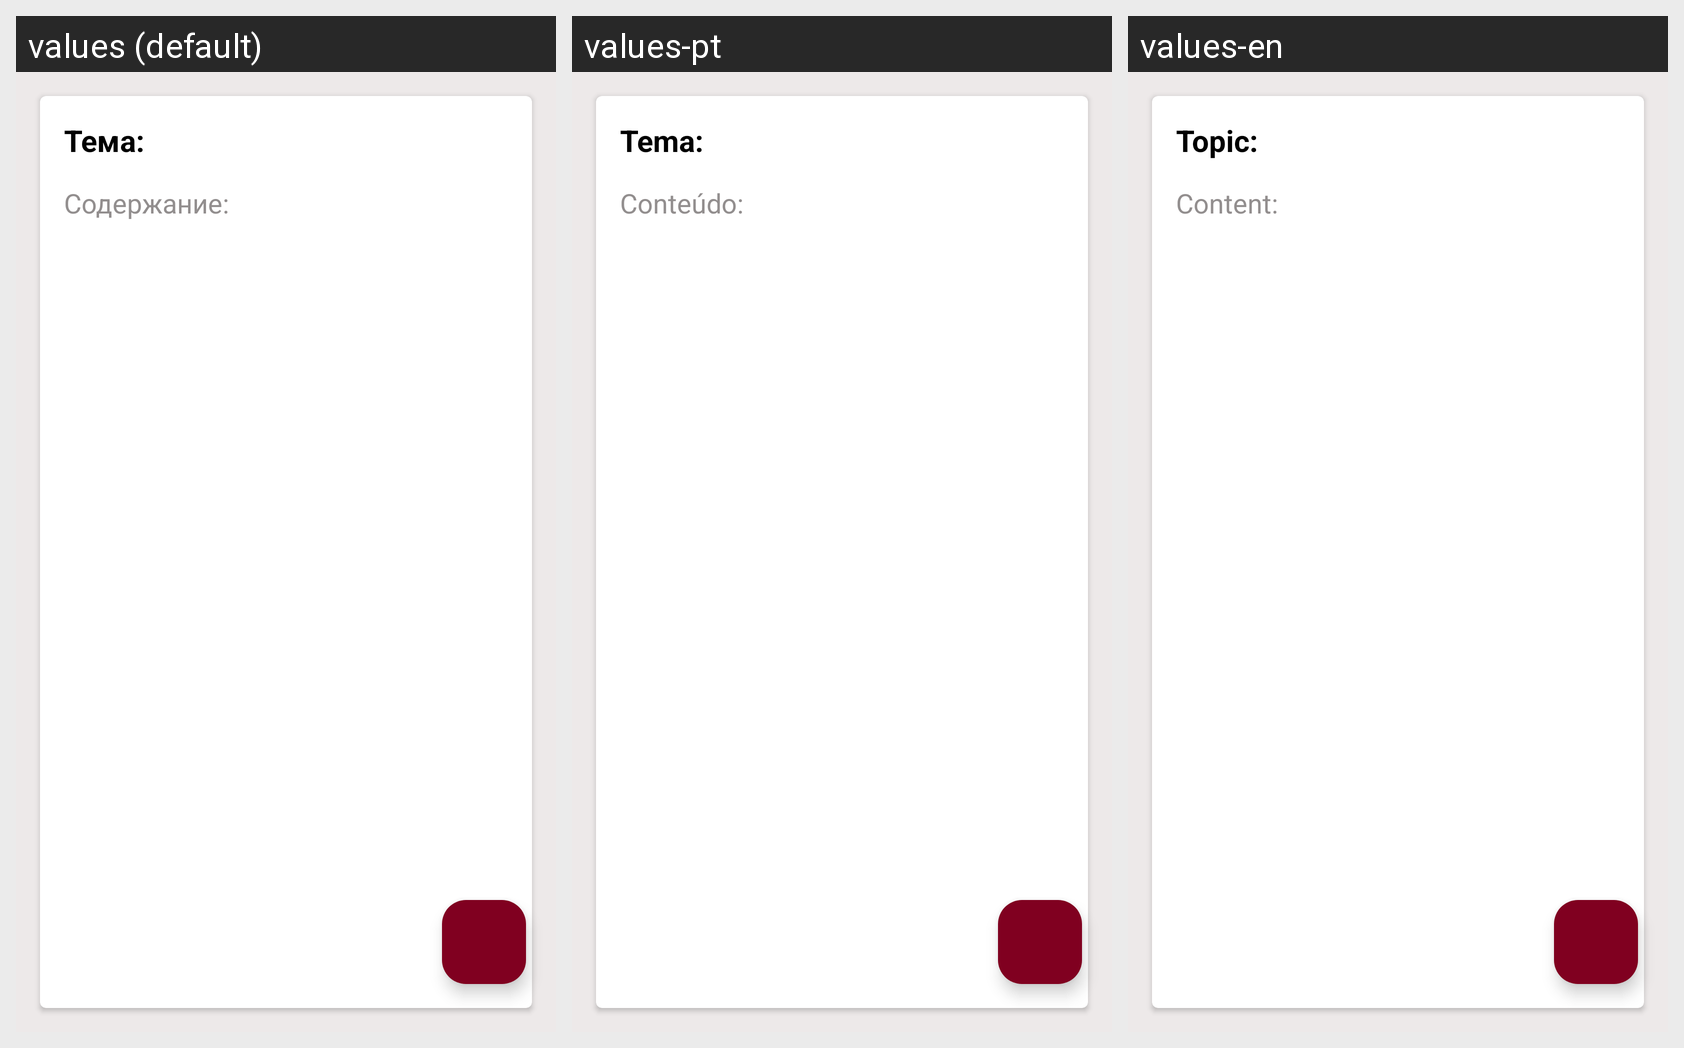

Locale-by-locale string values for the Android screen shown in this grid:
Android screen res/layout/fragment_note.xml rendered under 3 locales, left to right: values (default), values-pt, values-en. Device: Nexus 5 (rendered at 1080×1920; each locale shown at half size, 540×960, under a caption strip naming it); theme Theme.Notes.
Strings drawn on this screen, with the default value and each locale's value (text and hints the layout hard-codes, and strings that could not be matched under every locale, appear in the picture but are not listed):

topic
  values: Тема:
  values-pt: Tema:
  values-en: Topic:

content
  values: Содержание:
  values-pt: Conteúdo:
  values-en: Content:
